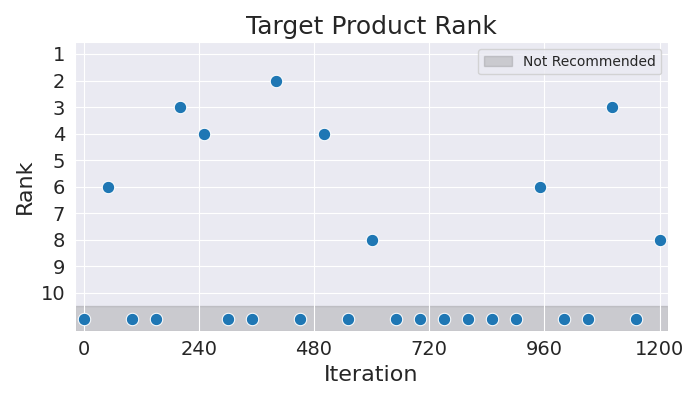

Values plotted in this chart, from the file beside it:
Iteration, Rank
0, 11
50, 6
100, 11
150, 11
200, 3
250, 4
300, 11
350, 11
400, 2
450, 11
500, 4
550, 11
600, 8
650, 11
700, 11
750, 11
800, 11
850, 11
900, 11
950, 6
1000, 11
1050, 11
1100, 3
1150, 11
1200, 8
